Labelled photos from "brain_mri(clean_dataset)", an image-classification folder in tuankiet050605/US-Plates-classification. The possible labels are: glioma, meningioma, no tumor, pituitary tumor.

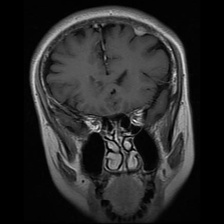
Label: meningioma

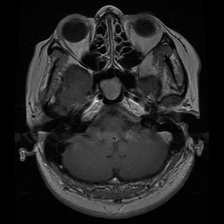
Label: pituitary tumor

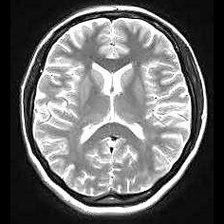
Label: no tumor

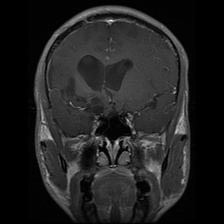
Label: glioma

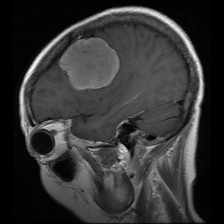
Label: meningioma

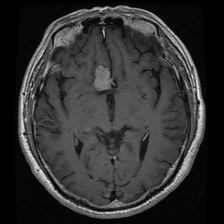
Label: pituitary tumor
